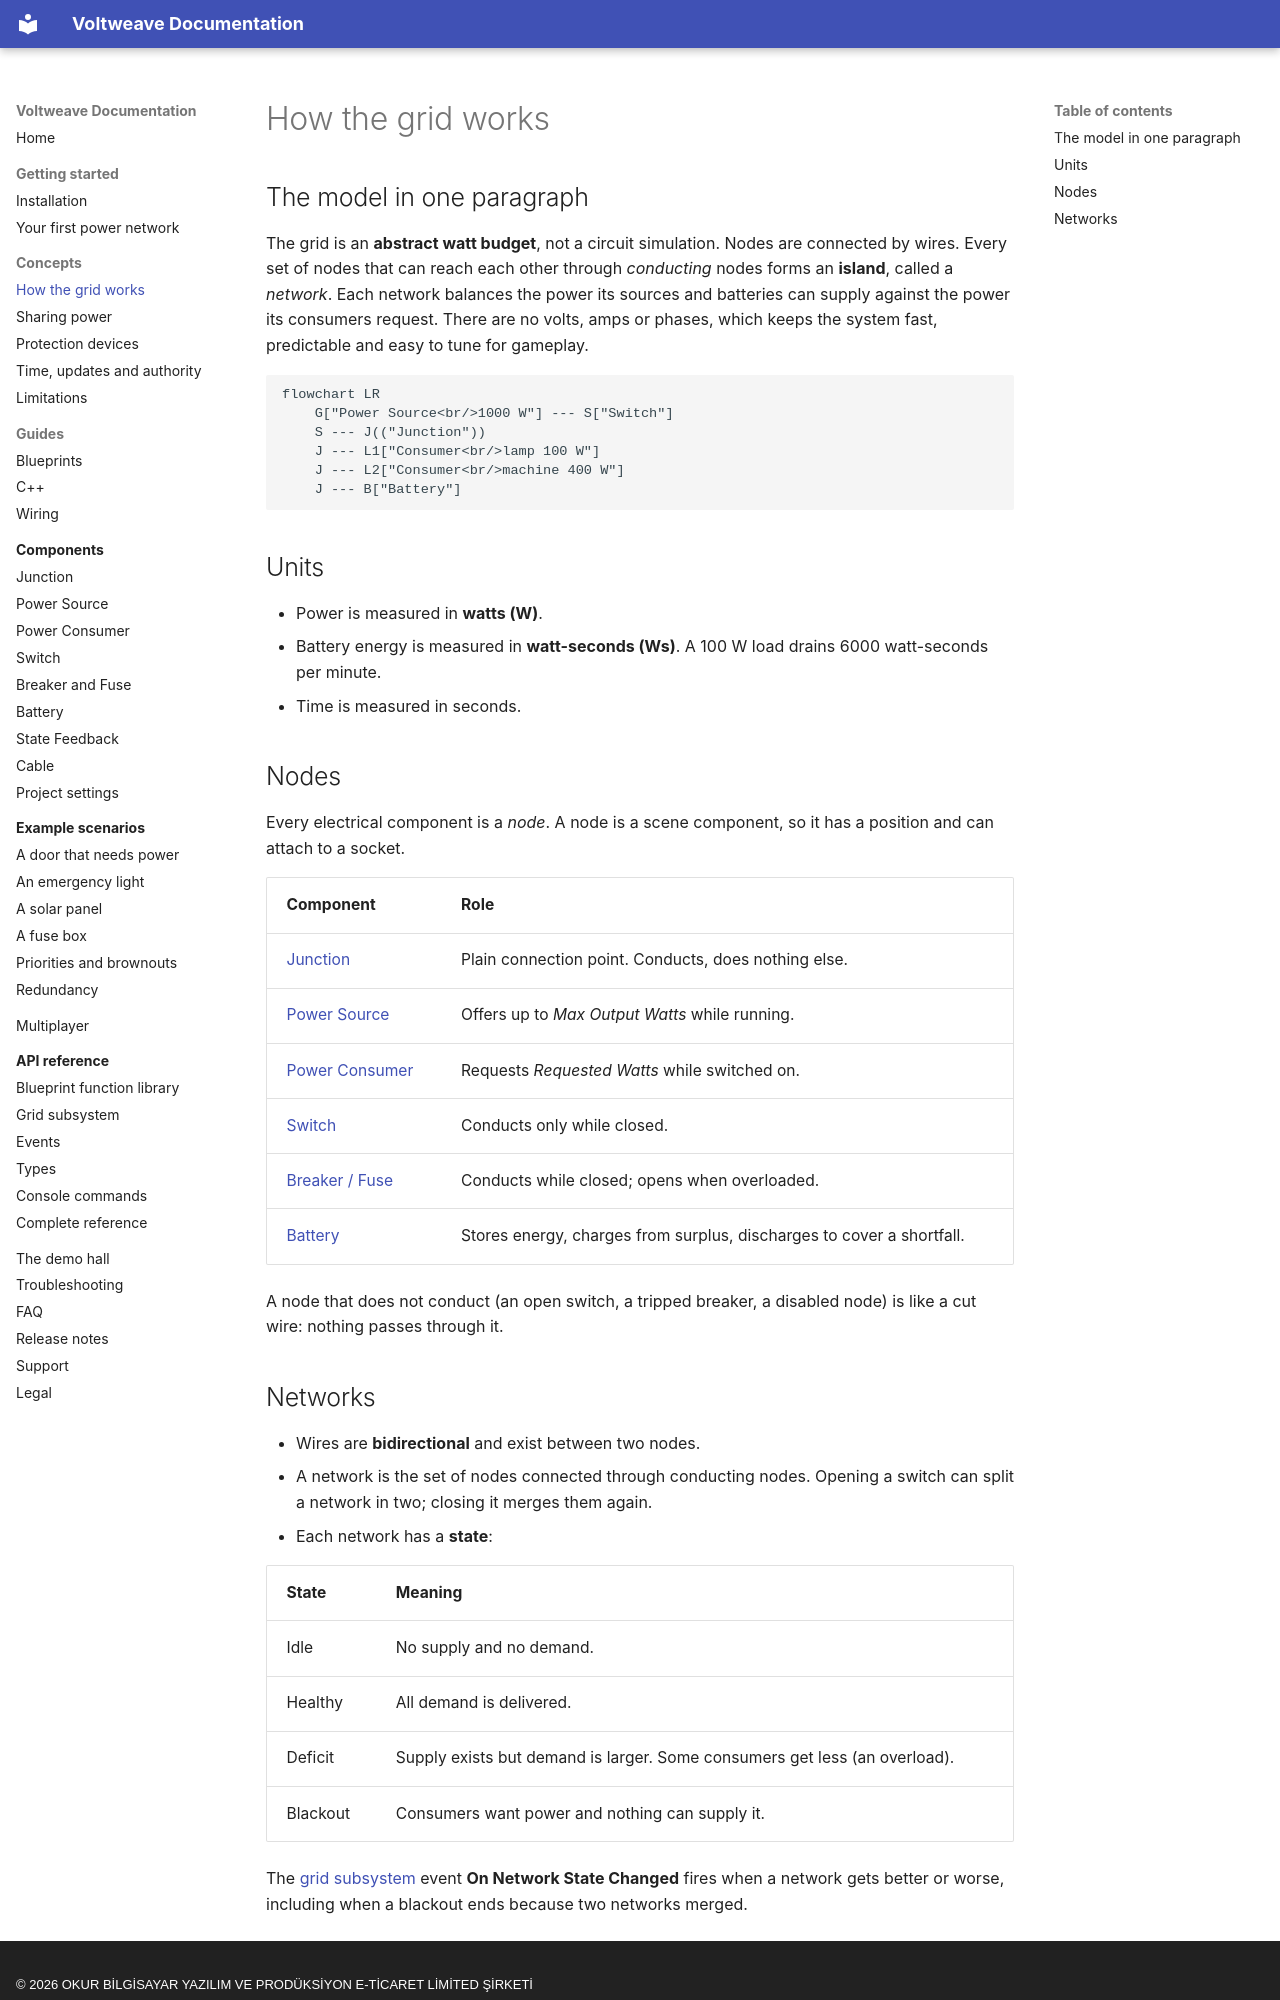

repository: OkurStudio/voltweave-docs · page: concepts/how-it-works/index.html · generator: mkdocs · copyright: © 2026 OKUR BİLGİSAYAR YAZILIM VE PRODÜKSİYON E-TİCARET LİMİTED ŞİRKETİ

# How the grid works

## The model in one paragraph

The grid is an **abstract watt budget**, not a circuit simulation. Nodes are connected by wires. Every set of nodes that can reach each other through *conducting* nodes forms an **island**, called a *network*. Each network balances the power its sources and batteries can supply against the power its consumers request. There are no volts, amps or phases, which keeps the system fast, predictable and easy to tune for gameplay.

```mermaid
flowchart LR
    G["Power Source<br/>1000 W"] --- S["Switch"]
    S --- J(("Junction"))
    J --- L1["Consumer<br/>lamp 100 W"]
    J --- L2["Consumer<br/>machine 400 W"]
    J --- B["Battery"]
```

## Units

* Power is measured in **watts (W)**.
* Battery energy is measured in **watt-seconds (Ws)**. A 100 W load drains 6000 watt-seconds per minute.
* Time is measured in seconds.

## Nodes

Every electrical component is a *node*. A node is a scene component, so it has a position and can attach to a socket.

| Component | Role |
|---|---|
| [Junction](../components/junction.md) | Plain connection point. Conducts, does nothing else. |
| [Power Source](../components/source.md) | Offers up to *Max Output Watts* while running. |
| [Power Consumer](../components/consumer.md) | Requests *Requested Watts* while switched on. |
| [Switch](../components/switch.md) | Conducts only while closed. |
| [Breaker / Fuse](../components/protection.md) | Conducts while closed; opens when overloaded. |
| [Battery](../components/battery.md) | Stores energy, charges from surplus, discharges to cover a shortfall. |

A node that does not conduct (an open switch, a tripped breaker, a disabled node) is like a cut wire: nothing passes through it.
